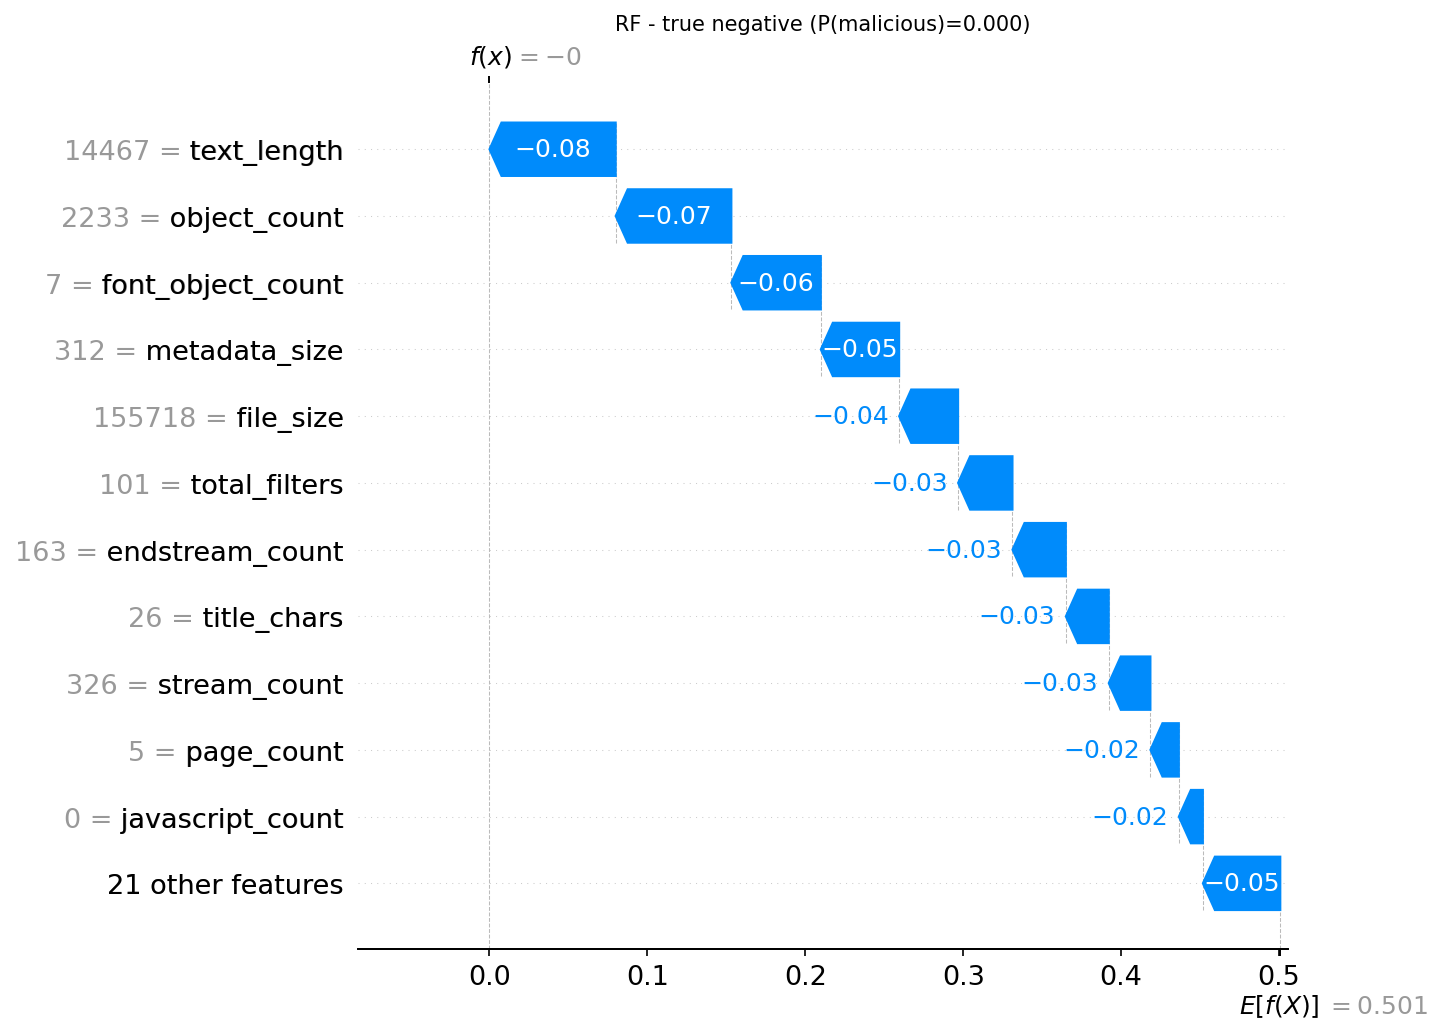

Source data for this figure (header and first rows):
actual, predicted, probability_malicious, feature, feature_value, shap_value
0, 0, 0.0, text_length, 14467, -0.07992
0, 0, 0.0, object_count, 2233, -0.07326
0, 0, 0.0, font_object_count, 7.0, -0.05663
0, 0, 0.0, metadata_size, 312.0, -0.04961
0, 0, 0.0, file_size, 155718, -0.03734
0, 0, 0.0, total_filters, 101.0, -0.03444
0, 0, 0.0, endstream_count, 163.0, -0.03379
0, 0, 0.0, title_chars, 26.0, -0.02716
0, 0, 0.0, stream_count, 326.0, -0.0264
0, 0, 0.0, page_count, 5.0, -0.01799
0, 0, 0.0, javascript_count, 0.0, -0.01521
0, 0, 0.0, has_multiple_behavioral_keywords_in_one_…, 0.0, -0.01383
0, 0, 0.0, xfa_count, 0.0, -0.01263
0, 0, 0.0, js_count, 0.0, -0.01148
0, 0, 0.0, valid_pdf_header, 1.0, -0.008041
0, 0, 0.0, entropy_of_streams, 5.177, 0.007846
0, 0, 0.0, acroform_count, 2.0, 0.00482
0, 0, 0.0, average_stream_size, 451.7, -0.004267
0, 0, 0.0, name_obfuscations, 1.0, -0.004234
0, 0, 0.0, objstm_count, 38.0, -0.003706
0, 0, 0.0, used_ocr, 0.0, -0.003108
0, 0, 0.0, image_count, 0.0, 0.003082
0, 0, 0.0, openaction_count, 0.0, -0.002806
0, 0, 0.0, nested_filter_objects, 0.0, -0.000757
0, 0, 0.0, action_count, 0.0, -0.0006452
0, 0, 0.0, uses_nonstandard_port, 0.0, 0.0004869
0, 0, 0.0, colors_count, 0.0, 0.0003027
0, 0, 0.0, aa_count, 0.0, 0.0001081
0, 0, 0.0, launch_count, 0.0, -0.0001061
0, 0, 0.0, uri_count, 0.0, -7.292144502397121e-05
0, 0, 0.0, richmedia_count, 0.0, -2.6820236434622655e-06
0, 0, 0.0, encrypted, 0.0, 1.1717989472428261e-07
